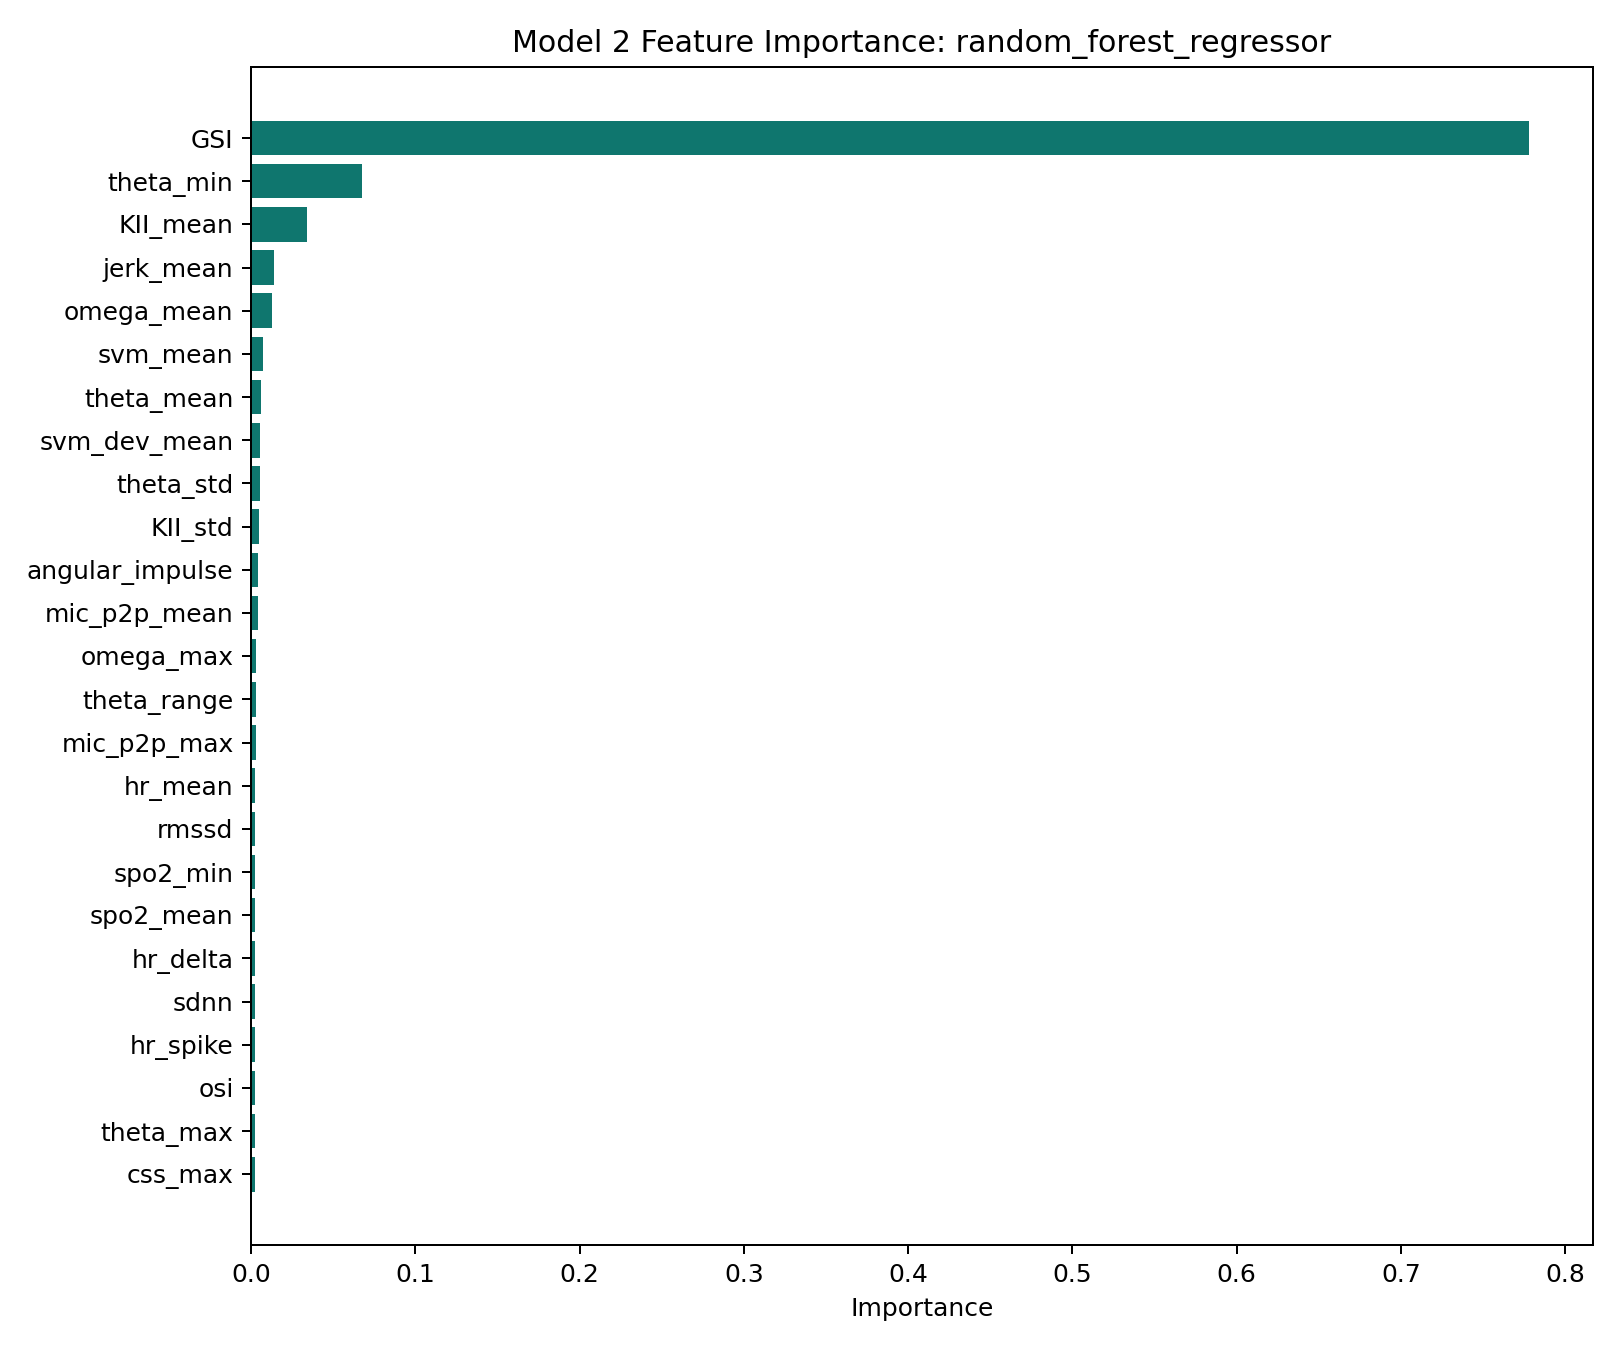

Values plotted in this chart, from the file beside it:
feature, importance
GSI, 0.778
theta_min, 0.06768
KII_mean, 0.03425
jerk_mean, 0.01375
omega_mean, 0.01291
svm_mean, 0.007378
theta_mean, 0.006288
svm_dev_mean, 0.005704
theta_std, 0.005666
KII_std, 0.004824
angular_impulse, 0.004245
mic_p2p_mean, 0.004013
omega_max, 0.003263
theta_range, 0.003046
mic_p2p_max, 0.002712
hr_mean, 0.002559
rmssd, 0.002543
spo2_min, 0.002511
spo2_mean, 0.002469
hr_delta, 0.002452
sdnn, 0.002384
hr_spike, 0.002314
osi, 0.002306
theta_max, 0.002286
css_max, 0.002236
omega_min, 0.00223
hr_max, 0.002209
jerk_std, 0.002208
svm_min, 0.002106
svm_std, 0.001936
press_slope, 0.001907
css_mean, 0.001789
jerk_max, 0.0015
fcri, 0.001285
omega_std, 0.001021
jerk_energy, 0.0009601
press_delta, 0.0009467
svm_max, 0.0007674
KII_max, 0.0005609
KII_min, 0.00055
jerk_sparsity, 9.6196293688743e-05
impact_n, 5.682340205586192e-05
free_fall_n, 3.8580028245661716e-05
high_rot_n, 3.400992460249269e-05
hr_accel, 2.80951620022435e-06
jerk_min, 1.9116179598260835e-07
